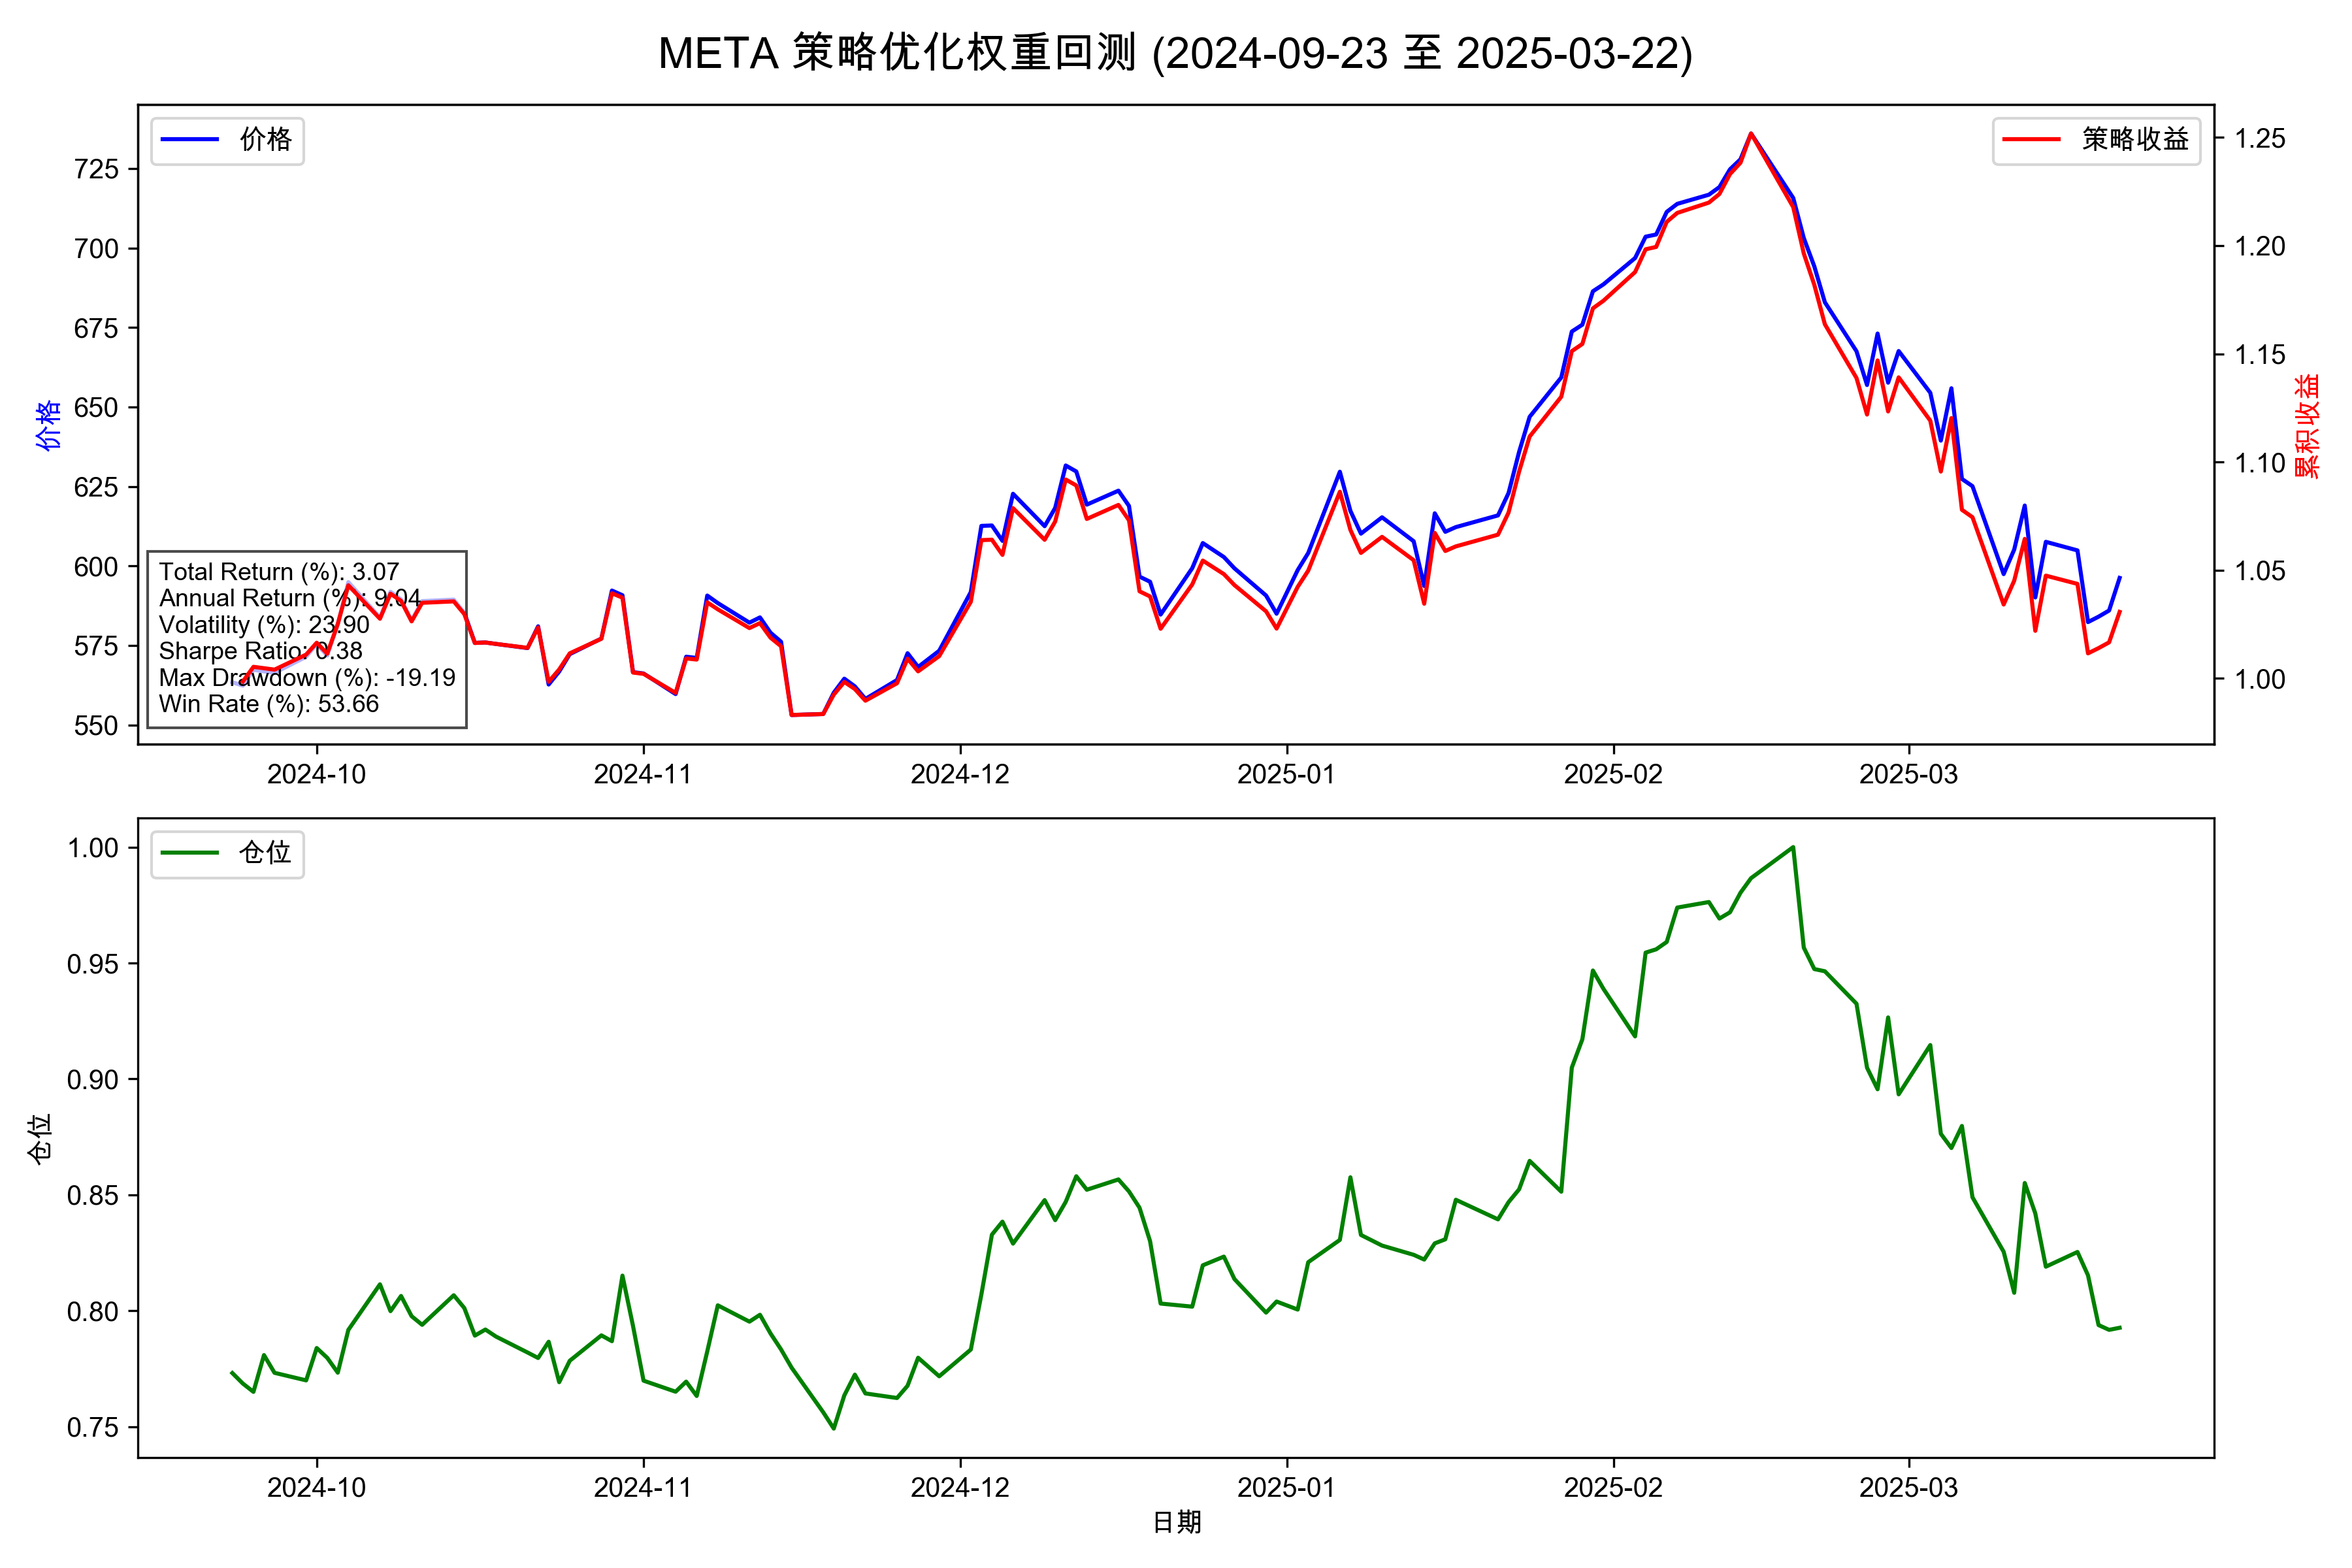

Values plotted in this chart, from the file beside it:
Date, open, high, low, close, signal_GoldTriangle, signal_Momentum, signal_TDI, signal_MarketForecast, signal_CPGW, signal_Niuniu, combined_signal, position, returns, strategy_returns, cumulative_returns, strategy_cumulative_returns, equity
2024-09-23 00:00:00-04:00, 568.5, 573, 561.5, 563.5, 0.0, 0.0, 568.5, 568.5, 568.5, 568.5, 0.7732, 0.7732, , , , , 
2024-09-24 00:00:00-04:00, 565.7, 566.8, 553.3, 562.4, -1.0, 0.0, 565.7, 565.7, 565.7, 565.7, 0.7686, 0.7686, -0.001913, -0.001479, 0.9981, 0.9985, 9985
2024-09-25 00:00:00-04:00, 563.1, 575.9, 562.8, 567.3, -1.0, 0.0, 563.1, 563.1, 563.1, 563.1, 0.765, 0.765, 0.00884, 0.006795, 1.007, 1.005, 10053
2024-09-26 00:00:00-04:00, 574.8, 576.4, 561.4, 566.9, -1.0, 0.0, 574.8, 574.8, 574.8, 574.8, 0.7809, 0.7809, -0.0008269, -0.0006326, 1.006, 1.005, 10047
2024-09-27 00:00:00-04:00, 569.1, 569.9, 563.6, 566.4, -1.0, 0.0, 569.1, 569.1, 569.1, 569.1, 0.7733, 0.7733, -0.0008454, -0.0006602, 1.005, 1.004, 10040
2024-09-30 00:00:00-04:00, 566.7, 573.7, 563.8, 571.5, -1.0, 0.0, 566.7, 566.7, 566.7, 566.7, 0.77, 0.77, 0.008954, 0.006924, 1.014, 1.011, 10110
2024-10-01 00:00:00-04:00, 577, 582.1, 569.1, 575.5, -1.0, 0.0, 577, 577, 577, 577, 0.784, 0.784, 0.00704, 0.005421, 1.021, 1.016, 10164
2024-10-02 00:00:00-04:00, 573.9, 575, 568.4, 571.8, -1.0, 0.0, 573.9, 573.9, 573.9, 573.9, 0.7797, 0.7797, -0.006349, -0.004977, 1.015, 1.011, 10114
2024-10-03 00:00:00-04:00, 569.2, 582.4, 567.8, 581.8, -1.0, 0.0, 569.2, 569.2, 569.2, 569.2, 0.7733, 0.7733, 0.01739, 0.01356, 1.033, 1.025, 10251
2024-10-04 00:00:00-04:00, 582.7, 595.8, 580.4, 594.9, -1.0, 0.0, 582.7, 582.7, 582.7, 582.7, 0.7918, 0.7918, 0.0226, 0.01748, 1.056, 1.043, 10430
2024-10-07 00:00:00-04:00, 597.2, 601.9, 583.1, 583.8, -1.0, 0.0, 597.2, 597.2, 597.2, 597.2, 0.8114, 0.8114, -0.01873, -0.01483, 1.036, 1.028, 10275
2024-10-08 00:00:00-04:00, 588.7, 592.6, 585, 591.9, -1.0, 0.0, 588.7, 588.7, 588.7, 588.7, 0.7999, 0.7999, 0.01387, 0.01125, 1.05, 1.039, 10391
2024-10-09 00:00:00-04:00, 593, 593.4, 580.6, 589.5, 0.0, 0.0, 593, 593, 593, 593, 0.8064, 0.8064, -0.004014, -0.003211, 1.046, 1.036, 10358
2024-10-10 00:00:00-04:00, 586.6, 589.2, 581.5, 582.8, 0.0, 0.0, 586.6, 586.6, 586.6, 586.6, 0.7977, 0.7977, -0.01131, -0.009122, 1.034, 1.026, 10263
2024-10-11 00:00:00-04:00, 583.8, 590.2, 581.7, 589, 0.0, 0.0, 583.8, 583.8, 583.8, 583.8, 0.794, 0.794, 0.01048, 0.008362, 1.045, 1.035, 10349
2024-10-14 00:00:00-04:00, 593.2, 599.1, 589, 589.4, 0.0, 0.0, 593.2, 593.2, 593.2, 593.2, 0.8067, 0.8067, 0.0007965, 0.0006324, 1.046, 1.036, 10356
2024-10-15 00:00:00-04:00, 589.2, 589.6, 579.2, 585.3, 0.0, 0.0, 589.2, 589.2, 589.2, 589.2, 0.8012, 0.8012, -0.007029, -0.00567, 1.039, 1.03, 10297
2024-10-16 00:00:00-04:00, 580.4, 581.1, 573.1, 575.8, 0.0, 0.0, 580.4, 580.4, 580.4, 580.4, 0.7893, 0.7893, -0.01617, -0.01296, 1.022, 1.016, 10163
2024-10-17 00:00:00-04:00, 582.3, 584, 574.2, 576, 0.0, 0.0, 582.3, 582.3, 582.3, 582.3, 0.7919, 0.7919, 0.0002428, 0.0001917, 1.022, 1.017, 10165
2024-10-18 00:00:00-04:00, 580.1, 583, 574.3, 575.5, 0.0, 0.0, 580.1, 580.1, 580.1, 580.1, 0.7889, 0.7889, -0.0007974, -0.0006315, 1.021, 1.016, 10159
2024-10-21 00:00:00-04:00, 575.1, 576.3, 568.1, 574.2, 0.0, 0.0, 575.1, 575.1, 575.1, 575.1, 0.782, 0.782, -0.002272, -0.001793, 1.019, 1.014, 10141
2024-10-22 00:00:00-04:00, 573.3, 582.5, 571.2, 581, 0.0, 0.0, 573.3, 573.3, 573.3, 573.3, 0.7797, 0.7797, 0.01191, 0.009314, 1.031, 1.024, 10235
2024-10-23 00:00:00-04:00, 579, 584, 561.5, 562.7, -1.0, 0.0, 579, 579, 579, 579, 0.7867, 0.7867, -0.03148, -0.02454, 0.9987, 0.9984, 9984
2024-10-24 00:00:00-04:00, 566.2, 567.9, 560.6, 566.8, -1.0, 0.0, 566.2, 566.2, 566.2, 566.2, 0.7692, 0.7692, 0.007256, 0.005708, 1.006, 1.004, 10041
2024-10-25 00:00:00-04:00, 573, 580.3, 570.8, 572.3, -1.0, 0.0, 573, 573, 573, 573, 0.7785, 0.7785, 0.009634, 0.007411, 1.016, 1.012, 10115
2024-10-28 00:00:00-04:00, 581, 582.8, 573.1, 577.2, -1.0, 0.0, 581, 581, 581, 581, 0.7894, 0.7894, 0.008565, 0.006668, 1.024, 1.018, 10183
2024-10-29 00:00:00-04:00, 579.2, 592.7, 574.4, 592.3, -1.0, 0.0, 579.2, 579.2, 579.2, 579.2, 0.7869, 0.7869, 0.02615, 0.02064, 1.051, 1.039, 10393
2024-10-30 00:00:00-04:00, 600, 600.2, 588.4, 590.8, -1.0, 0.0, 600, 600, 600, 600, 0.8152, 0.8152, -0.002495, -0.001963, 1.049, 1.037, 10373
2024-10-31 00:00:00-04:00, 584, 588.9, 562.1, 566.6, -1.0, 0.0, 584, 584, 584, 584, 0.7935, 0.7935, -0.04093, -0.03336, 1.006, 1.003, 10027
2024-11-01 00:00:00-04:00, 566.6, 572.7, 561.6, 566.2, -1.0, 0.0, 566.6, 566.6, 566.6, 566.6, 0.7699, 0.7699, -0.00074, -0.0005872, 1.005, 1.002, 10021
2024-11-04 00:00:00-05:00, 563.1, 567.7, 556.9, 559.7, -1.0, 0.0, 563.1, 563.1, 563.1, 563.1, 0.7651, 0.7651, -0.01143, -0.008796, 0.9934, 0.9933, 9933
2024-11-05 00:00:00-05:00, 566.3, 572.5, 565.7, 571.5, -1.0, 0.0, 566.3, 566.3, 566.3, 566.3, 0.7695, 0.7695, 0.02096, 0.01603, 1.014, 1.009, 10092
2024-11-06 00:00:00-05:00, 561.8, 572, 554.2, 571.1, -1.0, 0.0, 561.8, 561.8, 561.8, 561.8, 0.7633, 0.7633, -0.0006638, -0.0005108, 1.014, 1.009, 10087
2024-11-07 00:00:00-05:00, 575.9, 593.8, 574.2, 590.7, -1.0, 0.0, 575.9, 575.9, 575.9, 575.9, 0.7825, 0.7825, 0.03435, 0.02622, 1.048, 1.035, 10351
2024-11-08 00:00:00-05:00, 590.5, 592.1, 583.5, 588.3, -1.0, 0.0, 590.5, 590.5, 590.5, 590.5, 0.8024, 0.8024, -0.003989, -0.003121, 1.044, 1.032, 10319
2024-11-11 00:00:00-05:00, 585.4, 586, 575.5, 582.2, -1.0, 0.0, 585.4, 585.4, 585.4, 585.4, 0.7953, 0.7953, -0.01047, -0.0084, 1.033, 1.023, 10232
2024-11-12 00:00:00-05:00, 587.5, 598.6, 579.4, 583.8, -1.0, 0.0, 587.5, 587.5, 587.5, 587.5, 0.7983, 0.7983, 0.002829, 0.00225, 1.036, 1.026, 10255
2024-11-13 00:00:00-05:00, 581.6, 584.6, 574.2, 579, -1.0, 0.0, 581.6, 581.6, 581.6, 581.6, 0.7902, 0.7902, -0.008242, -0.006579, 1.028, 1.019, 10188
2024-11-14 00:00:00-05:00, 576, 579.8, 572, 576.2, 0.0, 0.0, 576, 576, 576, 576, 0.7833, 0.7833, -0.004897, -0.003869, 1.023, 1.015, 10148
2024-11-15 00:00:00-05:00, 570.3, 571.6, 550.6, 553.1, 0.0, 0.0, 570.3, 570.3, 570.3, 570.3, 0.7755, 0.7755, -0.03999, -0.03132, 0.9817, 0.983, 9830
2024-11-18 00:00:00-05:00, 556.1, 559, 549.2, 553.5, 0.0, 0.0, 556.1, 556.1, 556.1, 556.1, 0.7562, 0.7562, 0.0005776, 0.000448, 0.9823, 0.9835, 9835
2024-11-19 00:00:00-05:00, 550.9, 560.5, 549.7, 560.1, 0.0, 0.0, 550.9, 550.9, 550.9, 550.9, 0.7492, 0.7492, 0.01207, 0.009126, 0.9941, 0.9925, 9925
2024-11-20 00:00:00-05:00, 562, 565.4, 553.3, 564.6, -1.0, 0.0, 562, 562, 562, 562, 0.7635, 0.7635, 0.007895, 0.005915, 1.002, 0.9983, 9983
2024-11-21 00:00:00-05:00, 568.6, 569, 548.1, 562.1, -1.0, 0.0, 568.6, 568.6, 568.6, 568.6, 0.7725, 0.7725, -0.004297, -0.003281, 0.9977, 0.9951, 9951
2024-11-22 00:00:00-05:00, 562.6, 562.9, 553.7, 558.2, -1.0, 0.0, 562.6, 562.6, 562.6, 562.6, 0.7644, 0.7644, -0.007015, -0.005419, 0.9907, 0.9897, 9897
2024-11-25 00:00:00-05:00, 561.1, 571.6, 555.4, 564.2, -1.0, 0.0, 561.1, 561.1, 561.1, 561.1, 0.7624, 0.7624, 0.01068, 0.008161, 1.001, 0.9977, 9977
2024-11-26 00:00:00-05:00, 565, 576.5, 564.2, 572.6, -1.0, 0.0, 565, 565, 565, 565, 0.7677, 0.7677, 0.01492, 0.01137, 1.016, 1.009, 10091
2024-11-27 00:00:00-05:00, 573.9, 574, 563.1, 568.2, -1.0, 0.0, 573.9, 573.9, 573.9, 573.9, 0.7798, 0.7798, -0.007567, -0.005809, 1.008, 1.003, 10032
2024-11-29 00:00:00-05:00, 568, 577.5, 565.9, 573.3, -1.0, 0.0, 568, 568, 568, 568, 0.7718, 0.7718, 0.008995, 0.007014, 1.018, 1.01, 10103
2024-12-02 00:00:00-05:00, 576.5, 593.5, 574.6, 591.8, -1.0, 0.0, 576.5, 576.5, 576.5, 576.5, 0.7833, 0.7833, 0.03223, 0.02487, 1.05, 1.035, 10354
2024-12-03 00:00:00-05:00, 594, 613.2, 590.2, 612.6, -1.0, 0.0, 594, 594, 594, 594, 0.8071, 0.8071, 0.03512, 0.02751, 1.087, 1.064, 10639
2024-12-04 00:00:00-05:00, 611.9, 616.7, 604.1, 612.7, 1.0, 0.0, 611.9, 611.9, 611.9, 611.9, 0.8329, 0.8329, 0.0002118, 0.0001709, 1.087, 1.064, 10641
2024-12-05 00:00:00-05:00, 616, 618.8, 606, 607.9, 1.0, 0.0, 616, 616, 616, 616, 0.8385, 0.8385, -0.007902, -0.006581, 1.079, 1.057, 10570
2024-12-06 00:00:00-05:00, 609.1, 628.7, 607.5, 622.7, 1.0, 0.0, 609.1, 609.1, 609.1, 609.1, 0.829, 0.829, 0.02437, 0.02043, 1.105, 1.079, 10786
2024-12-09 00:00:00-05:00, 622.9, 625.3, 605.1, 612.5, 1.0, 0.0, 622.9, 622.9, 622.9, 622.9, 0.8477, 0.8477, -0.01635, -0.01356, 1.087, 1.064, 10640
2024-12-10 00:00:00-05:00, 616.5, 624.5, 611.7, 618.3, 1.0, 0.0, 616.5, 616.5, 616.5, 616.5, 0.8391, 0.8391, 0.009371, 0.007945, 1.097, 1.072, 10725
2024-12-11 00:00:00-05:00, 622.3, 637.3, 620.5, 631.6, 1.0, 0.0, 622.3, 622.3, 622.3, 622.3, 0.847, 0.847, 0.02157, 0.0181, 1.121, 1.092, 10919
2024-12-12 00:00:00-05:00, 630.4, 635.6, 626.1, 629.7, 1.0, 0.0, 630.4, 630.4, 630.4, 630.4, 0.858, 0.858, -0.002987, -0.00253, 1.118, 1.089, 10891
2024-12-13 00:00:00-05:00, 626.2, 630, 615.8, 619.3, 1.0, 0.0, 626.2, 626.2, 626.2, 626.2, 0.8522, 0.8522, -0.01655, -0.0142, 1.099, 1.074, 10737
2024-12-16 00:00:00-05:00, 629.4, 630.6, 618, 623.7, 1.0, 0.0, 629.4, 629.4, 629.4, 629.4, 0.8567, 0.8567, 0.007082, 0.006036, 1.107, 1.08, 10801
... 64 more rows
